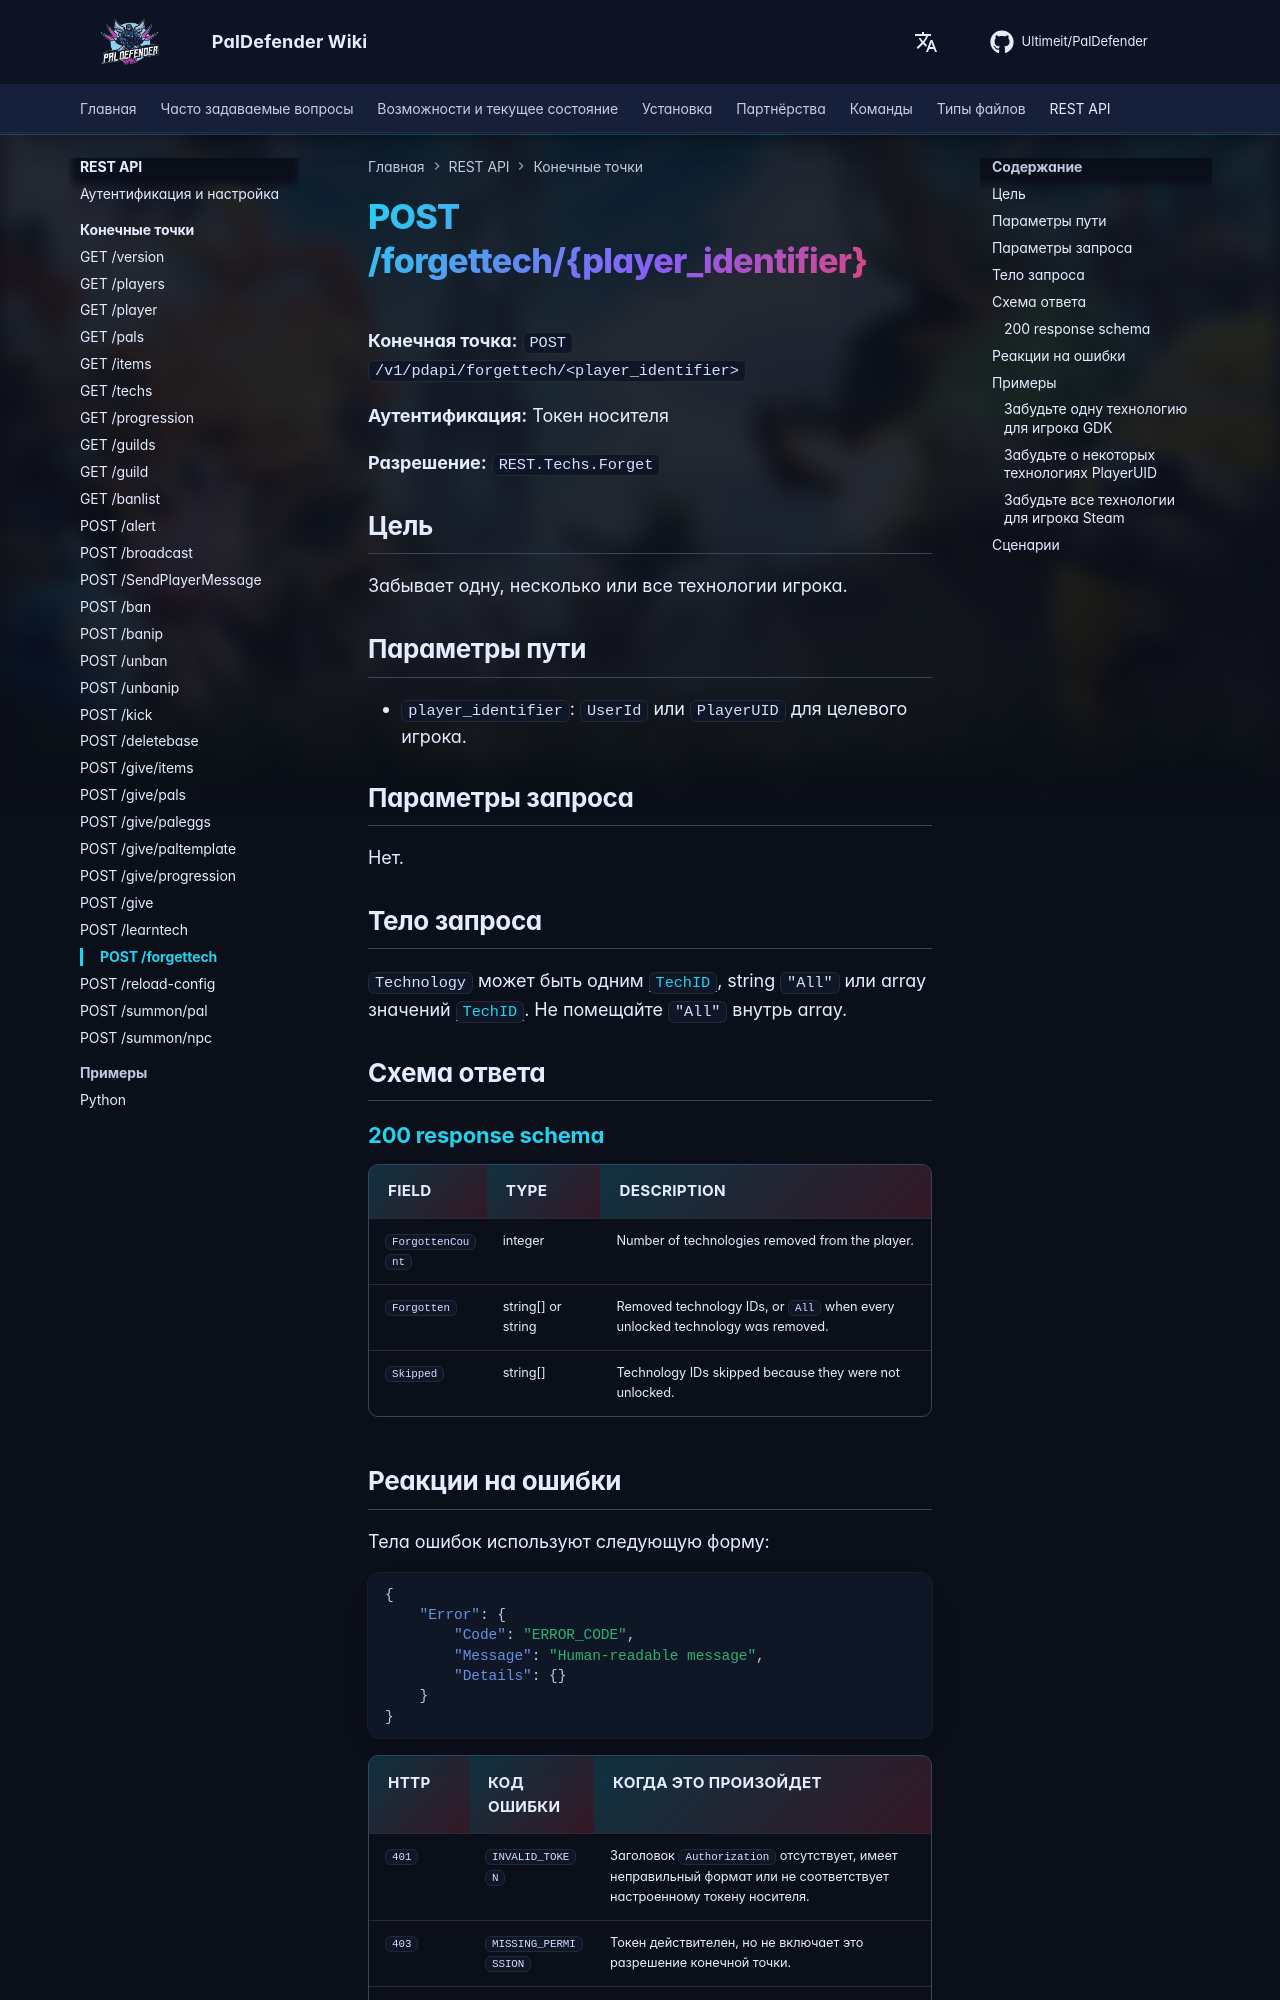

repository: Ultimeit/PalDefender · page: ru/RESTAPI/Endpoints/forgettech/index.html · generator: mkdocs

# POST /forgettech/{player_identifier}



**Конечная точка:** `POST /v1/pdapi/forgettech/<player_identifier>`

**Аутентификация:** Токен носителя

**Разрешение:** `REST.Techs.Forget`

## Цель

Забывает одну, несколько или все технологии игрока.

## Параметры пути

- `player_identifier`: `UserId` или `PlayerUID` для целевого игрока.

## Параметры запроса

Нет.

## Тело запроса

`Technology` может быть одним [`TechID`](https://paldeck.cc/technology), string `"All"` или array значений [`TechID`](https://paldeck.cc/technology). Не помещайте `"All"` внутрь array.

## Схема ответа

--8<-- "_snippets/restapi/schemas/forgettech.md"
